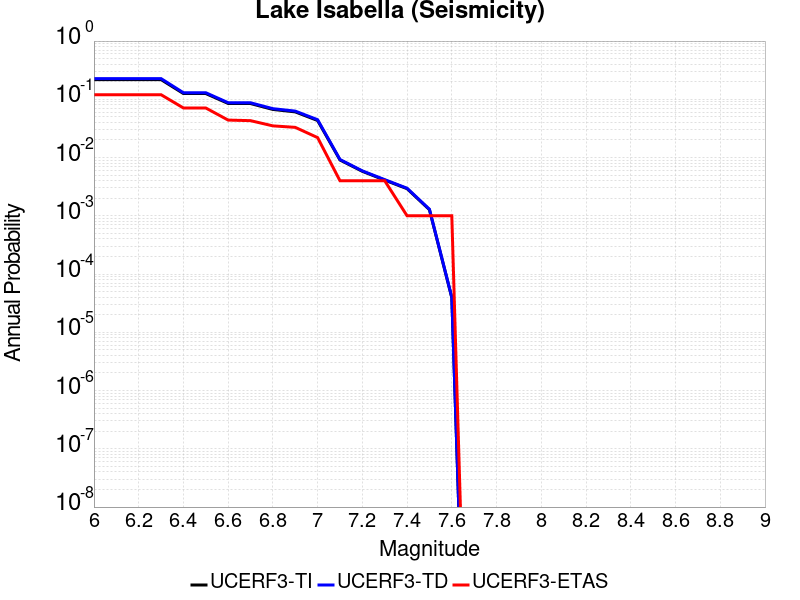

The data file committed next to this chart (first rows):
Magnitude, UCERF3-TI Prob, UCERF3-TD Prob, UCERF3-ETAS Prob
6.0, 0.2181, 0.2269, 0.12
6.1, 0.2181, 0.2269, 0.12
6.2, 0.2181, 0.2269, 0.12
6.3, 0.2181, 0.2269, 0.12
6.4, 0.1256, 0.1298, 0.071
6.5, 0.1256, 0.1298, 0.071
6.6, 0.08491, 0.08752, 0.044
6.7, 0.0846, 0.0872, 0.043
6.8, 0.067, 0.06908, 0.035
6.9, 0.06084, 0.06277, 0.033
7.0, 0.04327, 0.04467, 0.022
7.1, 0.009093, 0.009266, 0.004
7.2, 0.005806, 0.005912, 0.004
7.3, 0.004103, 0.004177, 0.004
7.4, 0.002922, 0.002975, 0.001
7.5, 0.001274, 0.001297, 0.001
7.6, 3.925424E-5, 3.9925875E-5, 0.001
